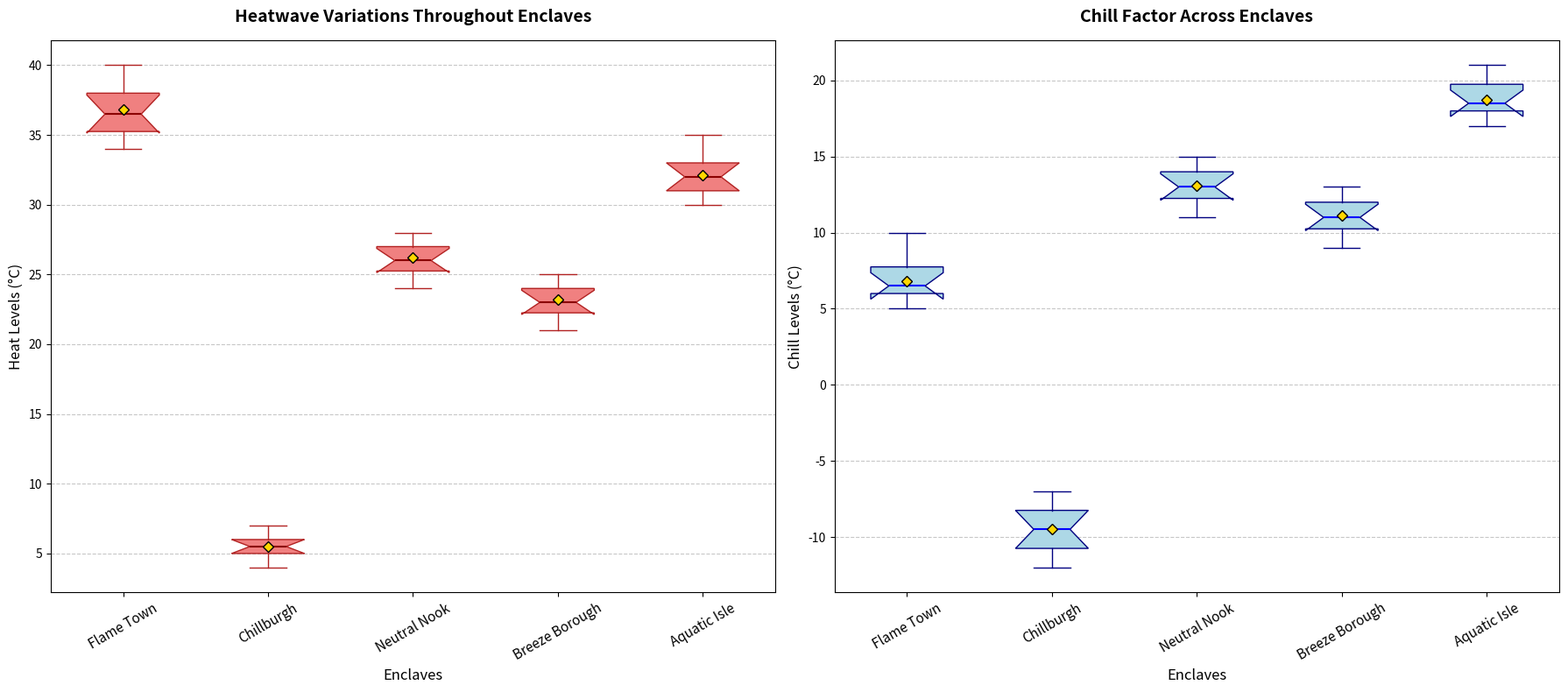

This figure's Python source:
import matplotlib.pyplot as plt
import numpy as np

# Define cities
cities = ["Flame Town", "Chillburgh", "Neutral Nook", "Breeze Borough", "Aquatic Isle"]

# Define temperature data for each city during summer and winter
summer_temperatures = [
    [35, 36, 38, 40, 39, 34, 37, 35, 38, 36],  # Inferno City
    [5, 6, 7, 4, 6, 5, 4, 7, 6, 5],  # Frostville
    [25, 26, 24, 27, 28, 26, 25, 27, 28, 26],  # Temperate Town
    [22, 23, 25, 24, 23, 22, 21, 24, 25, 23],  # Zephyr Zone
    [30, 32, 33, 31, 35, 34, 33, 32, 31, 30]   # Aqua Haven
]

winter_temperatures = [
    [5, 6, 8, 10, 7, 6, 5, 6, 7, 8],  # Inferno City
    [-10, -8, -9, -11, -7, -12, -10, -9, -8, -11],  # Frostville
    [12, 14, 13, 15, 11, 13, 14, 12, 13, 14],  # Temperate Town
    [10, 11, 13, 12, 9, 11, 10, 12, 12, 11],  # Zephyr Zone
    [17, 18, 20, 21, 19, 18, 17, 18, 19, 20]   # Aqua Haven
]

# Set up the plot with two subplots
fig, axes = plt.subplots(nrows=1, ncols=2, figsize=(18, 8))

# Boxplot for summer temperatures
ax1 = axes[0]
bp1 = ax1.boxplot(summer_temperatures, vert=True, patch_artist=True, showmeans=True, notch=True,
                  boxprops=dict(facecolor="lightcoral", color="firebrick"),
                  medianprops=dict(color="darkred", linewidth=1.5),
                  meanprops=dict(marker='D', markeredgecolor='black', markerfacecolor='gold'),
                  whiskerprops=dict(color="firebrick"), capprops=dict(color="firebrick"))

ax1.set_xticklabels(cities, fontsize=11, rotation=30)
ax1.set_title("Heatwave Variations Throughout Enclaves", fontsize=14, fontweight='bold', pad=15)
ax1.set_xlabel("Enclaves", fontsize=12)
ax1.set_ylabel("Heat Levels (°C)", fontsize=12)
ax1.yaxis.grid(True, linestyle='--', alpha=0.7)

# Boxplot for winter temperatures
ax2 = axes[1]
bp2 = ax2.boxplot(winter_temperatures, vert=True, patch_artist=True, showmeans=True, notch=True,
                  boxprops=dict(facecolor="lightblue", color="navy"),
                  medianprops=dict(color="blue", linewidth=1.5),
                  meanprops=dict(marker='D', markeredgecolor='black', markerfacecolor='gold'),
                  whiskerprops=dict(color="navy"), capprops=dict(color="navy"))

ax2.set_xticklabels(cities, fontsize=11, rotation=30)
ax2.set_title("Chill Factor Across Enclaves", fontsize=14, fontweight='bold', pad=15)
ax2.set_xlabel("Enclaves", fontsize=12)
ax2.set_ylabel("Chill Levels (°C)", fontsize=12)
ax2.yaxis.grid(True, linestyle='--', alpha=0.7)

# Adjust layout for better fit
plt.tight_layout()

# Display the plots
plt.show()
